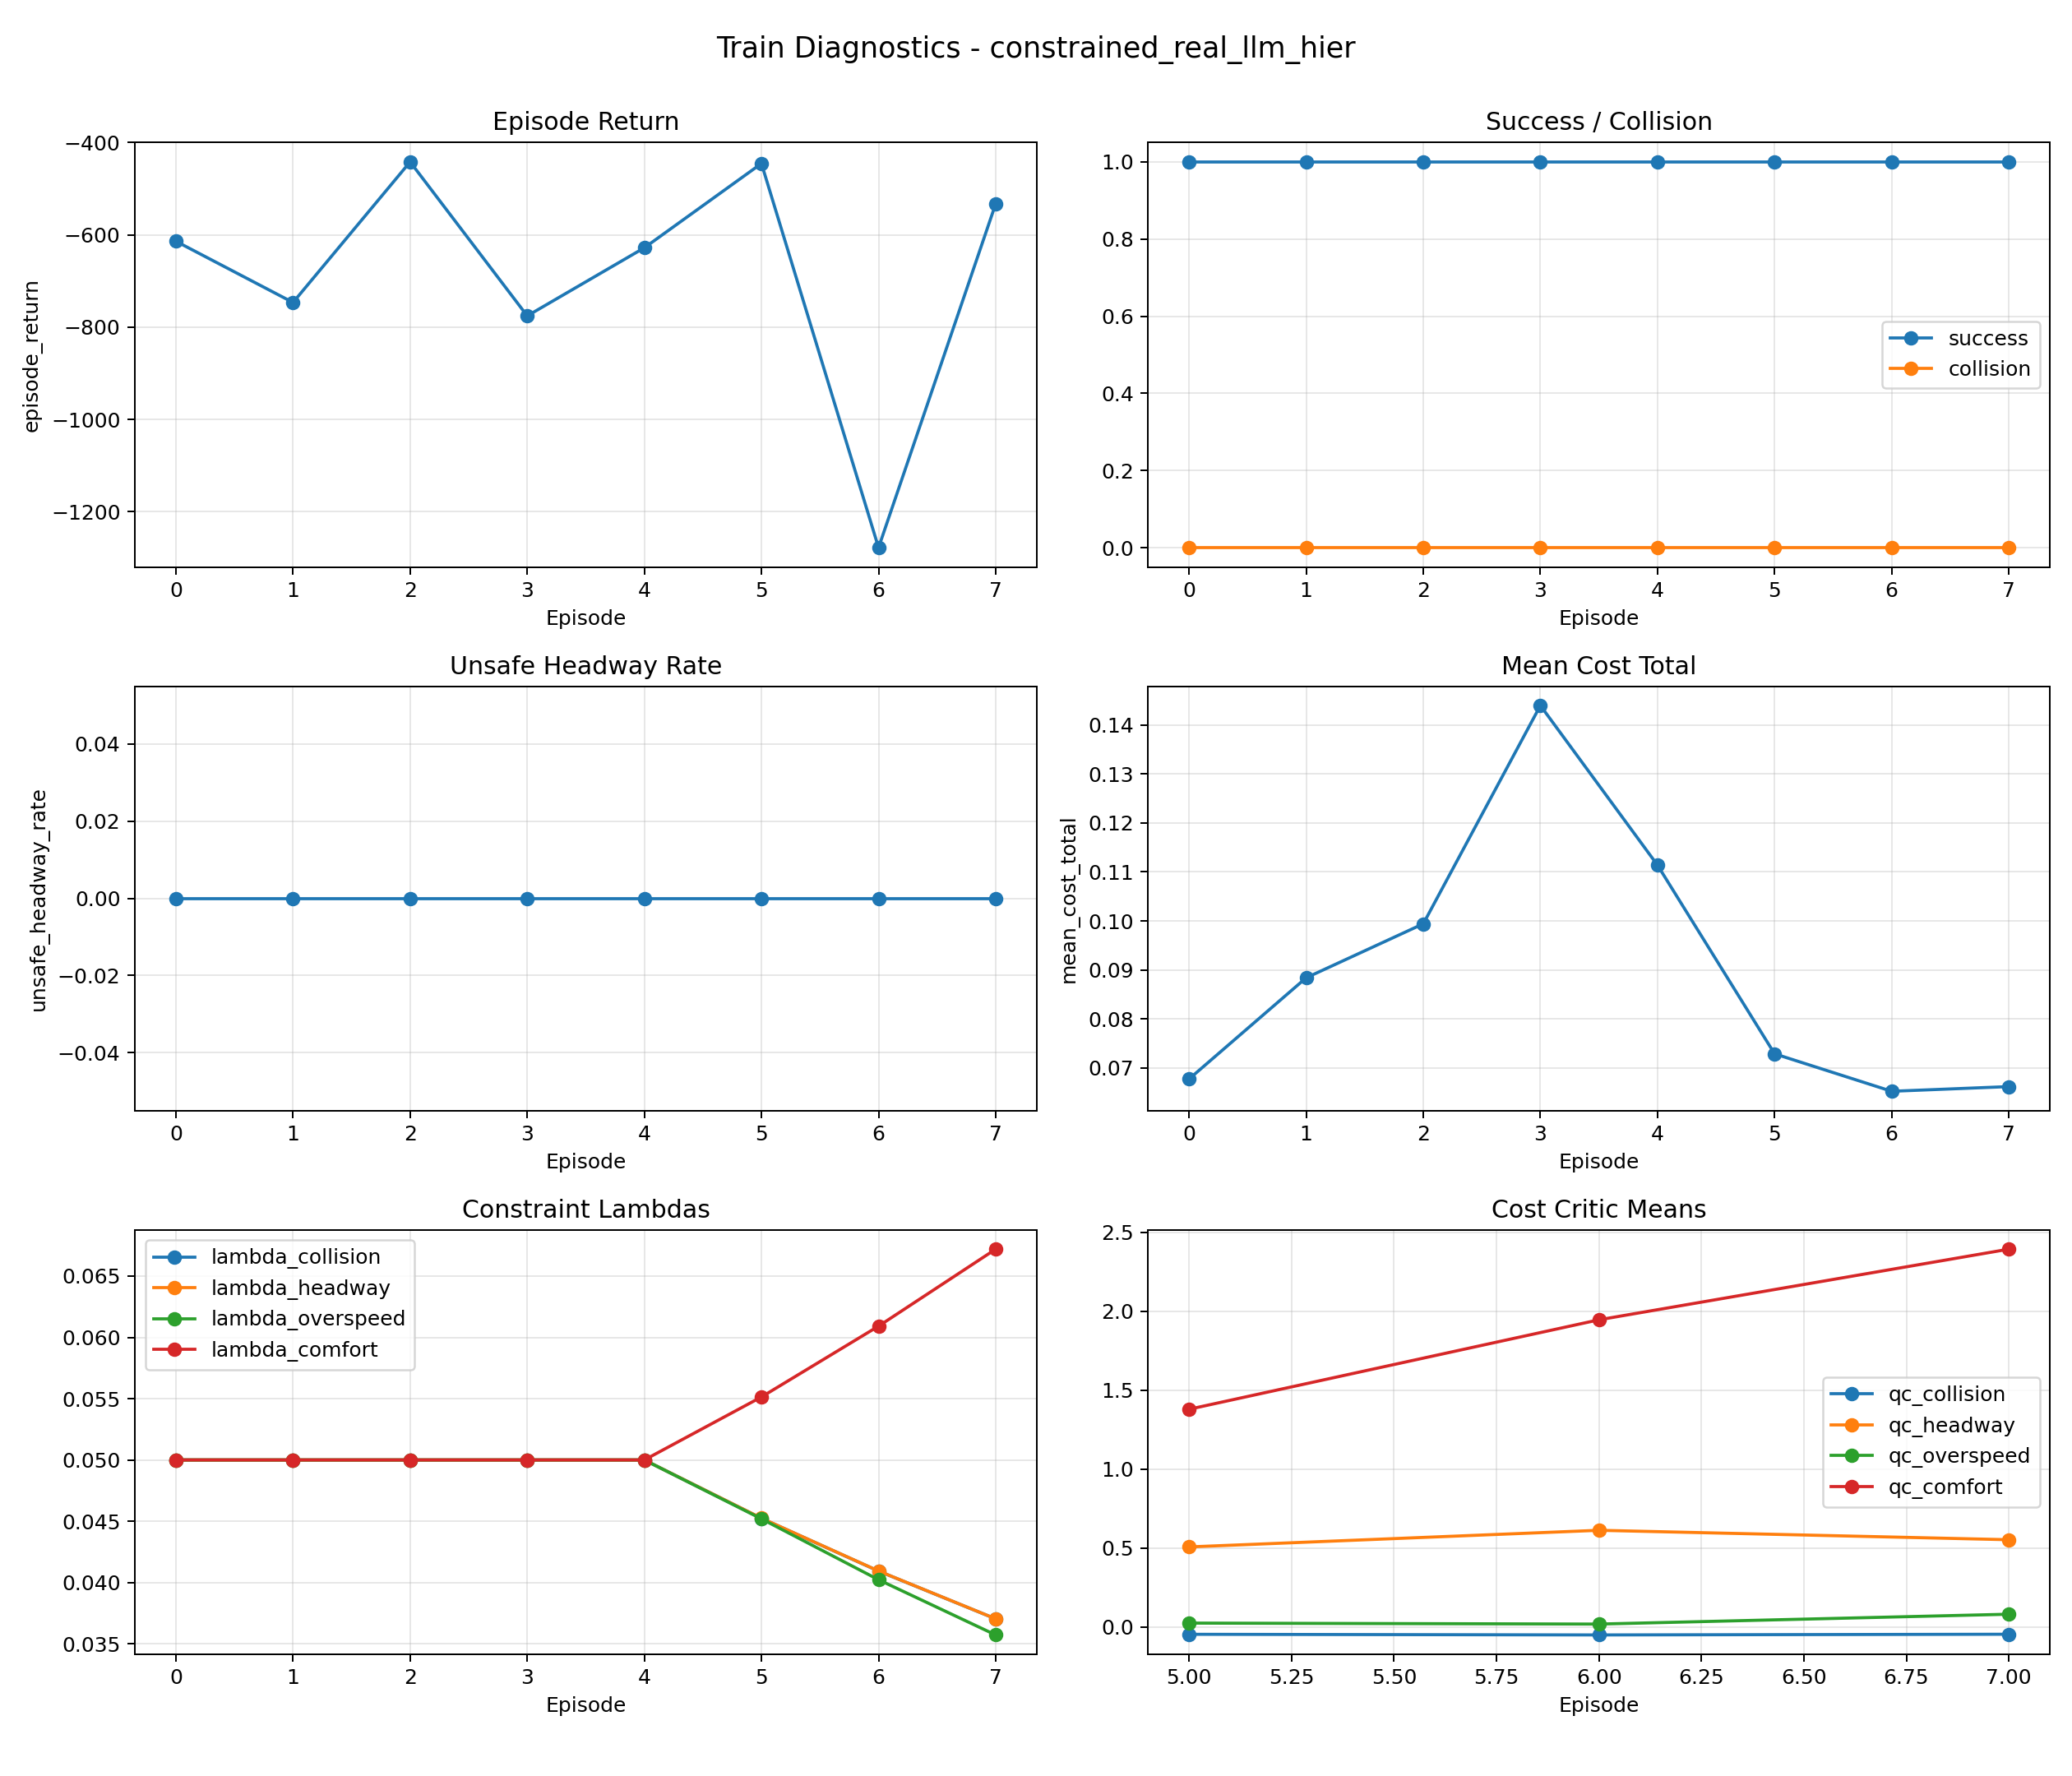

Data behind this chart, as committed beside it:
episode, episode_return, success, collision, unsafe_headway_rate, mean_cost_total, lambda_collision, lambda_headway, lambda_overspeed, lambda_comfort, qc_collision, qc_headway, qc_overspeed, qc_comfort, ema_collision_cost, ema_headway_cost
0, -613.8, 1.0, 0.0, 0.0, 0.06773, 0.05, 0.05, 0.05, 0.05, nan, nan, nan, nan, nan, nan
1, -746.4, 1.0, 0.0, 0.0, 0.08839, 0.05, 0.05, 0.05, 0.05, nan, nan, nan, nan, nan, nan
2, -441.7, 1.0, 0.0, 0.0, 0.09941, 0.05, 0.05, 0.05, 0.05, nan, nan, nan, nan, nan, nan
3, -775.5, 1.0, 0.0, 0.0, 0.144, 0.05, 0.05, 0.05, 0.05, nan, nan, nan, nan, nan, nan
4, -627.9, 1.0, 0.0, 0.0, 0.1114, 0.05, 0.05, 0.05, 0.05, nan, nan, nan, nan, nan, nan
5, -445.2, 1.0, 0.0, 0.0, 0.07287, 0.04524, 0.04525, 0.0452, 0.05514, -0.04637, 0.5069, 0.02462, 1.378, 6.210342670201315e-06, 0.00108
6, -1278, 1.0, 0.0, 0.0, 0.06522, 0.04094, 0.04094, 0.04023, 0.06091, -0.05042, 0.6121, 0.01837, 1.945, 1.0984553529764354e-06, 0.0008156
7, -532.8, 1.0, 0.0, 0.0, 0.06618, 0.03704, 0.03704, 0.03573, 0.06719, -0.04597, 0.5524, 0.08083, 2.392, 1.2828934213335262e-06, 0.0007514
